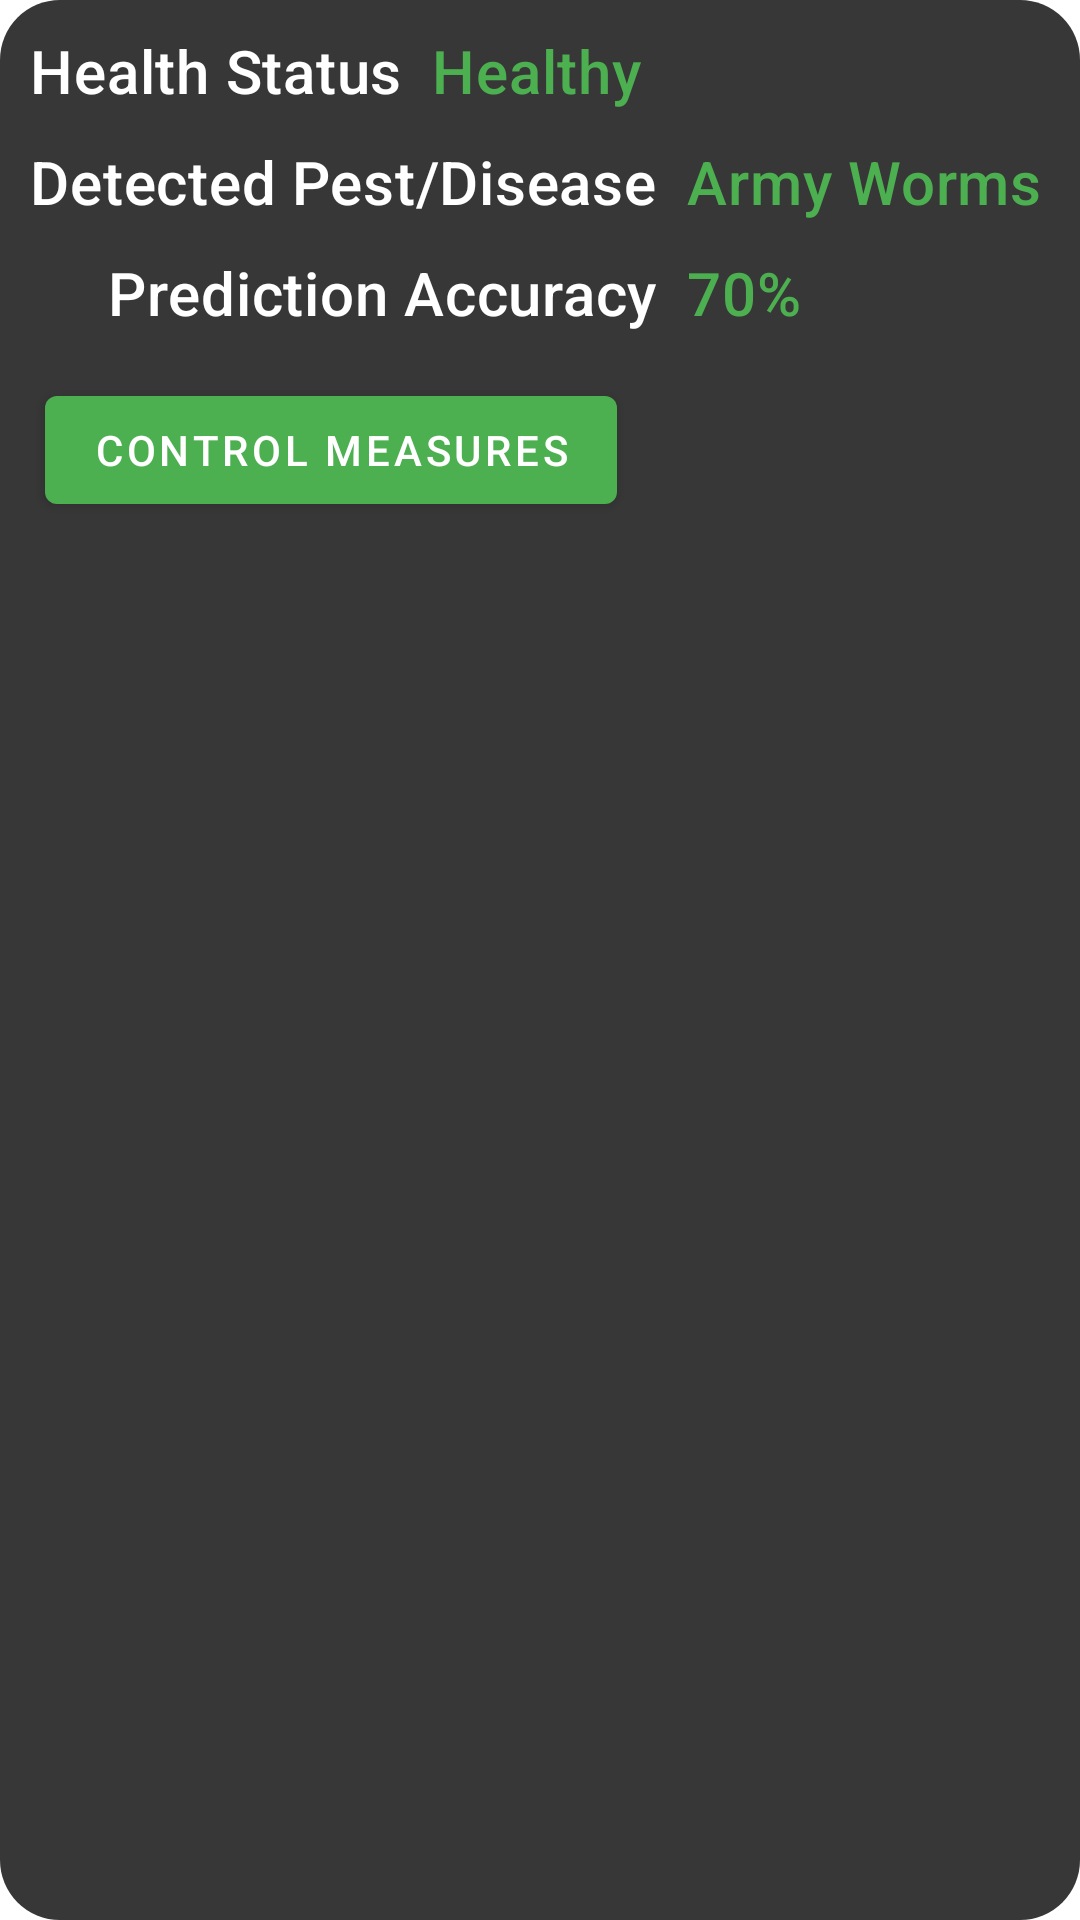

Write the Android layout XML for this screen, with the resource values it uses.
<!-- AndroidManifest.xml: application theme AppTheme -->
<!-- res/layout/learning_result.xml -->
<?xml version="1.0" encoding="utf-8"?>
<RelativeLayout xmlns:android="http://schemas.android.com/apk/res/android"
    android:layout_width="match_parent"
    android:layout_height="wrap_content"
    android:background="@drawable/grey_back"
    android:padding="5dp">

    <TextView
        android:layout_width="wrap_content"
        android:layout_height="wrap_content"
        android:id="@+id/status"
        android:text="@string/health_status"
        android:textAppearance="@style/TextAppearance.MaterialComponents.Headline6"
        android:layout_margin="5dp"
        android:textColor="@color/white"
       />

    <TextView
        android:layout_width="wrap_content"
        android:layout_height="wrap_content"
        android:id="@+id/statusValue"
        android:text="@string/healthy"
        android:layout_toEndOf="@+id/status"
        android:textColor="@color/green"
        android:textAppearance="@style/TextAppearance.MaterialComponents.Headline6"
        android:layout_margin="5dp"
       />

    <TextView
        android:layout_width="wrap_content"
        android:layout_height="wrap_content"
        android:id="@+id/disease"
        android:text="@string/detected_pest_disease"
        android:layout_below="@+id/status"
        android:textColor="@color/white"
        android:textAppearance="@style/TextAppearance.MaterialComponents.Headline6"
        android:layout_margin="5dp"
        />
    <TextView
        android:layout_width="wrap_content"
        android:layout_height="wrap_content"
        android:id="@+id/diseaseValue"
        android:text="@string/army_worms"
        android:layout_toEndOf="@+id/disease"
        android:textColor="@color/green"
        android:layout_below="@+id/statusValue"
        android:textAppearance="@style/TextAppearance.MaterialComponents.Headline6"
        android:layout_margin="5dp"
        />
    <TextView
        android:layout_width="wrap_content"
        android:layout_height="wrap_content"
        android:id="@+id/accuracy"
        android:text="@string/prediction_accuracy"
        android:textColor="@color/white"
        android:layout_below="@+id/disease"
        android:layout_toStartOf="@+id/accuracyValue"
        android:textAppearance="@style/TextAppearance.MaterialComponents.Headline6"
        android:layout_margin="5dp"
        />
    <TextView
        android:layout_width="wrap_content"
        android:layout_height="wrap_content"
        android:id="@+id/accuracyValue"
        android:text="@string/_70"
        android:layout_toEndOf="@+id/disease"
        android:textColor="@color/green"
        android:layout_below="@+id/diseaseValue"
        android:textAppearance="@style/TextAppearance.MaterialComponents.Headline6"
        android:layout_margin="5dp"
        />

    <com.google.android.material.button.MaterialButton
        android:layout_width="wrap_content"
        android:layout_height="wrap_content"
        android:layout_below="@+id/accuracy"
        android:layout_margin="10dp"
        android:text="@string/control_measures"
        android:id="@+id/control"
       android:layout_alignParentStart="true"/>

    <com.google.android.material.button.MaterialButton
        android:layout_width="wrap_content"
        android:layout_height="wrap_content"
        android:layout_below="@+id/accuracyValue"
        android:layout_margin="10dp"
        android:id="@+id/more"
        android:text="@string/more_info"
        android:visibility="gone"
        android:layout_alignParentEnd="true"/>


</RelativeLayout>
<!-- resources referenced by this layout -->
<resources>
  <color name="green">#4CAF50</color>
  <color name="white">#FFFFFFFF</color>
  <!-- drawable grey_back (drawable) -->
  <?xml version="1.0" encoding="utf-8"?>
  <shape xmlns:android="http://schemas.android.com/apk/res/android">
  <solid
      android:color="@color/grey"/>
      <corners
          android:radius="20dp"/>
  </shape>
  <string name="_70">70%</string>
  <string name="army_worms">Army Worms</string>
  <string name="control_measures">Control Measures</string>
  <string name="detected_pest_disease">Detected Pest/Disease</string>
  <string name="health_status">Health Status</string>
  <string name="healthy">Healthy</string>
  <string name="more_info">More Info</string>
  <string name="prediction_accuracy">Prediction Accuracy</string>
  <style name="AppTheme" parent="Theme.MaterialComponents.Light.NoActionBar">
         <item name="colorPrimary">@color/green</item>
          <item name="colorSecondary">@color/white</item>
          <item name="colorPrimaryDark">@color/dark_green</item>
          <item name="colorAccent">@color/pale_dark</item>
      </style>
  <color name="grey">#383737</color>
  <color name="dark_green">#024A05</color>
  <color name="pale_dark">#201F1F</color>
</resources>
